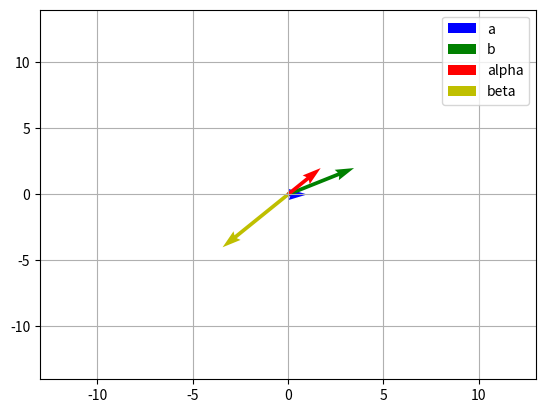

Write the Python code that produced this figure. (Note: this script raises an exception after producing the figure.)
#Python libraries for symbols
import sympy
from sympy import *

#Python libraries for math and graphics
import numpy as np
import mpmath as mp
import matplotlib.pyplot as plt
from numpy import linalg as LA

#Rotation Matrix
def rot(theta):
    c = np.cos(theta)
    s = np.sin(theta)
    return  np.array([[c,-s],[s,c]]) 


#part-1: Finds the value of x

#variables
x = symbols('x')
lamda = symbols('lamda')


mat = np.array([x-2,1]) - lamda*np.array([3 + 2*x,-2])
sol_lamda = solve(Eq(mat[1],0),lamda)

for i in range(0,2) :
    mat[i] = mat[i].subs(lamda,sol_lamda[0])

sol_x = solve(Eq(mat[0],0),x)

x = x.subs(x,sol_x[0])
x = float(x)

print("x is {}".format(x))


#part-2: Verifies the result by ploting vector


a = np.array([1.0,0.0],dtype="float16")
theta = np.pi/6
b = 4*(rot(theta)@a)

alpha = (x-2)*a + b
betaf = (3+2*x)*a - 2*b
origin = [0,0]



plt.xlim(-13,13) 
plt.ylim(-14,14) 

print(alpha[0])
print(alpha[1])

#ax.quiver(b[0],b[1], a[0],a[1], angles='xy', scale_units='xy', scale=1, color = 'b')
plt.quiver(origin[0],origin[1], a[0],a[1], angles='xy', scale_units='xy', scale=1, color = 'b',label="a")
plt.quiver(origin[0],origin[1], b[0],b[1], angles='xy', scale_units='xy', scale=1, color = 'g',label="b")
plt.quiver(origin[0],origin[1], alpha[0],alpha[1], angles='xy', scale_units='xy', scale=1, color = 'r',label="alpha")
plt.quiver(origin[0],origin[1], betaf[0],betaf[1], angles='xy', scale_units='xy', scale=1, color = 'y',label="beta")

plt.grid()
plt.legend()

plt.savefig('G:/My Drive/IIT H/Semester-2/Probability/H.W/Assignment-2/figure/fig.pdf')
plt.show()
